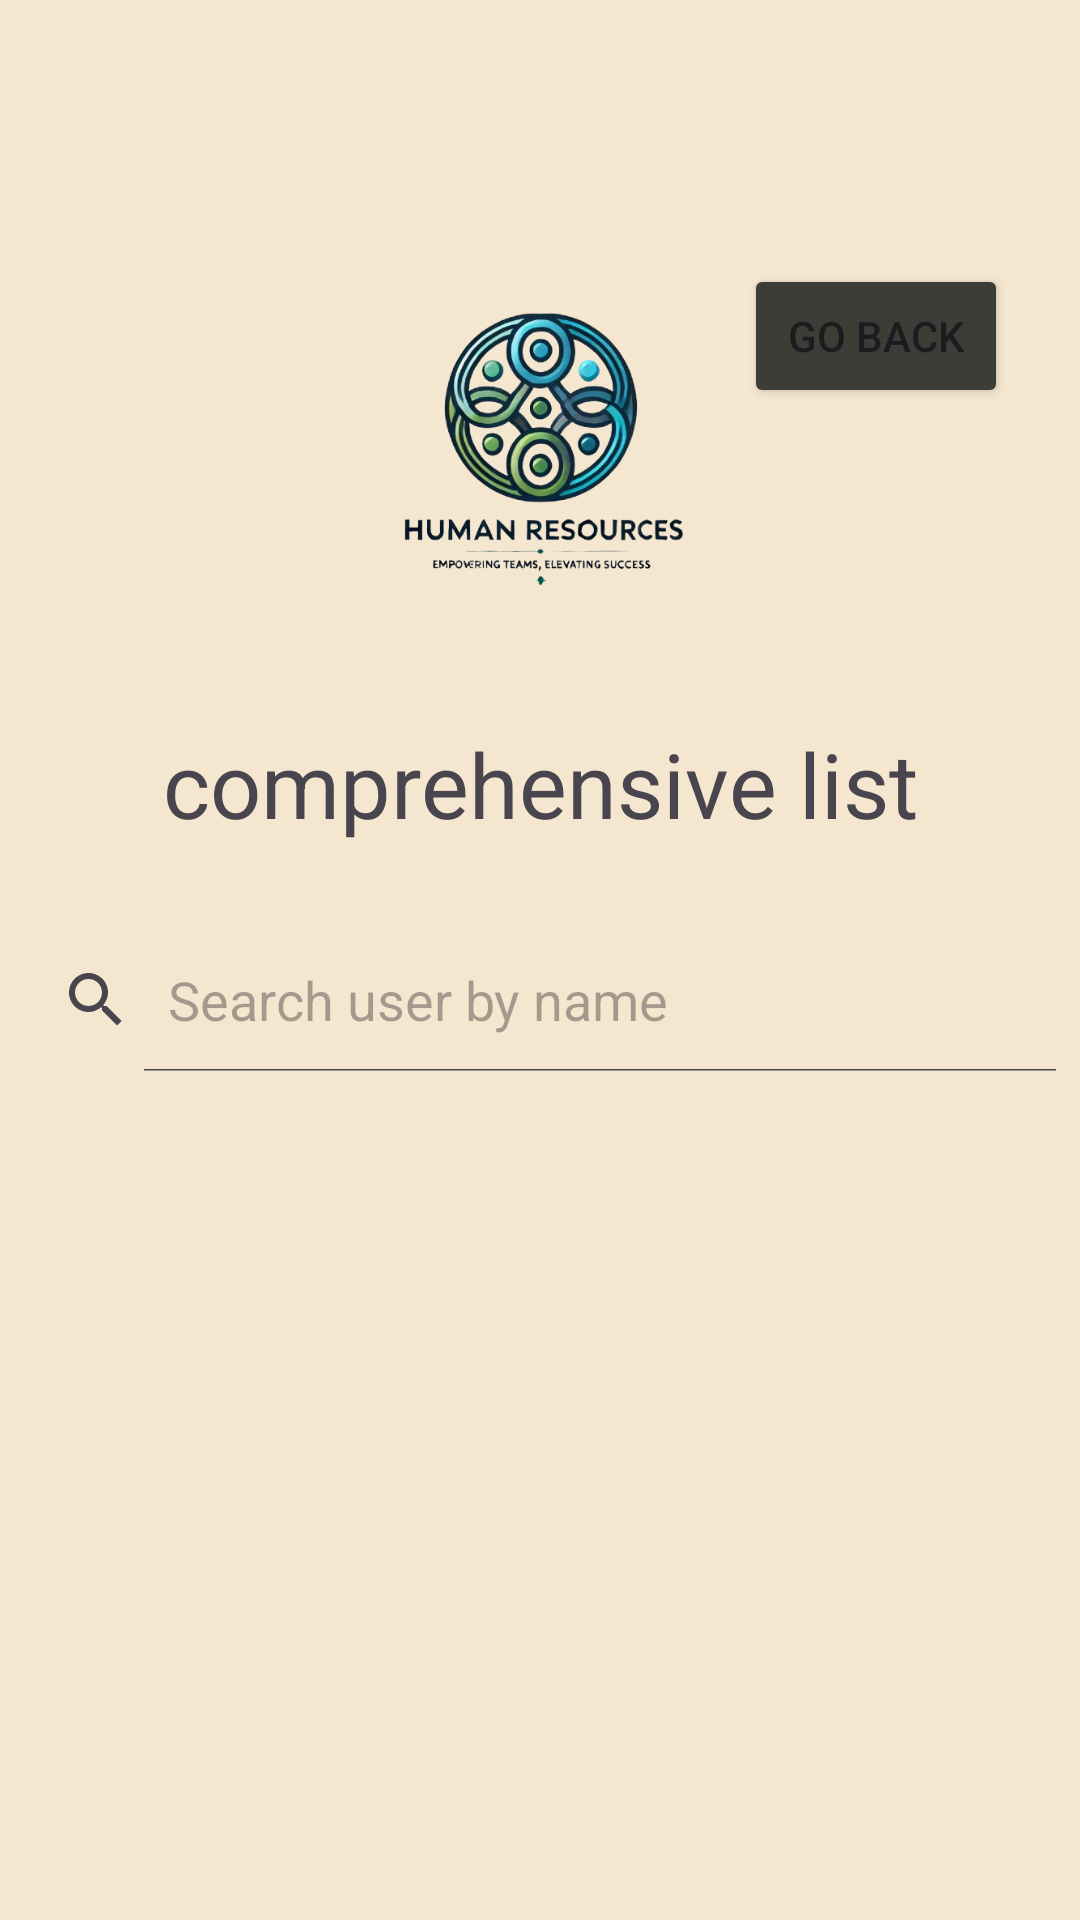

This screen was rendered from an Android layout file. Write that file and the resources it references.
<!-- AndroidManifest.xml: application theme Theme.HumanResourcesFinalProject -->
<!-- res/layout/activity_school_comp.xml -->
<?xml version="1.0" encoding="utf-8"?>
<androidx.drawerlayout.widget.DrawerLayout xmlns:android="http://schemas.android.com/apk/res/android"
    xmlns:app="http://schemas.android.com/apk/res-auto"
    xmlns:tools="http://schemas.android.com/tools"
    android:id="@+id/drawer_layout"
    android:layout_width="match_parent"
    android:layout_height="match_parent"
    tools:context=".SchoolComp">

    
    <androidx.constraintlayout.widget.ConstraintLayout
        android:id="@+id/main"
        android:layout_width="match_parent"
        android:layout_height="match_parent"
        android:background="#F5E7CF"
        tools:context=".SchoolComp">

        
        <androidx.appcompat.widget.Toolbar
            android:id="@+id/toolbar"
            android:layout_width="0dp"
            android:layout_height="?attr/actionBarSize"
            android:background="#F5E7CF"
            app:layout_constraintEnd_toEndOf="parent"
            app:layout_constraintStart_toStartOf="parent"
            app:layout_constraintTop_toTopOf="parent"
            app:title="School Comprehensive List"
            app:titleTextColor="#F5E7CF" />

        <ImageView
            android:id="@+id/imageView6"
            android:layout_width="213dp"
            android:layout_height="0dp"
            android:layout_marginTop="16dp"
            android:layout_marginBottom="26dp"
            app:layout_constraintBottom_toTopOf="@+id/tvSchoolComp"
            app:layout_constraintEnd_toEndOf="parent"
            app:layout_constraintStart_toStartOf="parent"
            app:layout_constraintTop_toBottomOf="@+id/toolbar"
            app:srcCompat="@drawable/logo" />

        <TextView
            android:id="@+id/tvSchoolComp"
            android:layout_width="wrap_content"
            android:layout_height="wrap_content"
            android:layout_marginBottom="28dp"
            android:text="comprehensive list"
            android:textSize="30dp"
            app:layout_constraintBottom_toTopOf="@+id/SvSchoolComp"
            app:layout_constraintEnd_toEndOf="parent"
            app:layout_constraintStart_toStartOf="parent"
            app:layout_constraintTop_toBottomOf="@+id/imageView6" />

        <SearchView
            android:id="@+id/SvSchoolComp"
            android:layout_width="0dp"
            android:layout_height="wrap_content"
            android:layout_marginBottom="70dp"
            android:iconifiedByDefault="false"
            android:queryHint="Search user by name"
            app:layout_constraintBottom_toTopOf="@+id/schoolListView"
            app:layout_constraintEnd_toEndOf="parent"
            app:layout_constraintStart_toStartOf="parent"
            app:layout_constraintTop_toBottomOf="@+id/tvSchoolComp" />

        <ListView
            android:id="@+id/schoolListView"
            android:layout_width="0dp"
            android:layout_height="0dp"
            android:layout_marginStart="16dp"
            android:layout_marginEnd="16dp"
            android:layout_marginBottom="78dp"
            app:layout_constraintBottom_toBottomOf="parent"
            app:layout_constraintEnd_toEndOf="parent"
            app:layout_constraintStart_toStartOf="parent"
            app:layout_constraintTop_toBottomOf="@+id/SvSchoolComp" />

        
        <Button
            android:id="@+id/GoBackCompSchool"
            android:layout_width="wrap_content"
            android:layout_height="wrap_content"
            android:layout_marginTop="88dp"
            android:layout_marginEnd="24dp"
            android:backgroundTint="#3c3d37"
            android:text="Go Back"
            app:layout_constraintEnd_toEndOf="parent"
            app:layout_constraintTop_toTopOf="parent" />

    </androidx.constraintlayout.widget.ConstraintLayout>

    
    <com.google.android.material.navigation.NavigationView
        android:id="@+id/nav_view"
        android:layout_width="wrap_content"
        android:layout_height="match_parent"
        android:layout_gravity="start"
        app:menu="@menu/my_lists_drawer_menu"
        app:headerLayout="@layout/my_lists_nav_header" />

</androidx.drawerlayout.widget.DrawerLayout>
<!-- res/layout/my_lists_nav_header.xml (included above) -->
<?xml version="1.0" encoding="utf-8"?>
<LinearLayout xmlns:android="http://schemas.android.com/apk/res/android"
    android:layout_width="match_parent"
    android:layout_height="150dp"
    android:orientation="vertical"
    android:padding="16dp"
    android:background="#F5E7CF">

    <TextView
        android:layout_width="wrap_content"
        android:layout_height="wrap_content"
        android:text="Lists Navigation"
        android:textSize="24sp"
        android:textColor="#3c3d37" />

    <TextView
        android:layout_width="wrap_content"
        android:layout_height="wrap_content"
        android:text="Course &amp; School Information"
        android:textSize="16sp"
        android:layout_marginTop="8dp"
        android:textColor="#3c3d37" />
</LinearLayout>
<!-- resources referenced by this layout -->
<resources>
  <!-- drawable logo: png bitmap (drawable, 150971 bytes) -->
  <style name="Theme.HumanResourcesFinalProject" parent="Base.Theme.HumanResourcesFinalProject" />
  <style name="Base.Theme.HumanResourcesFinalProject" parent="Theme.Material3.DayNight.NoActionBar">
          
          
      </style>
</resources>
